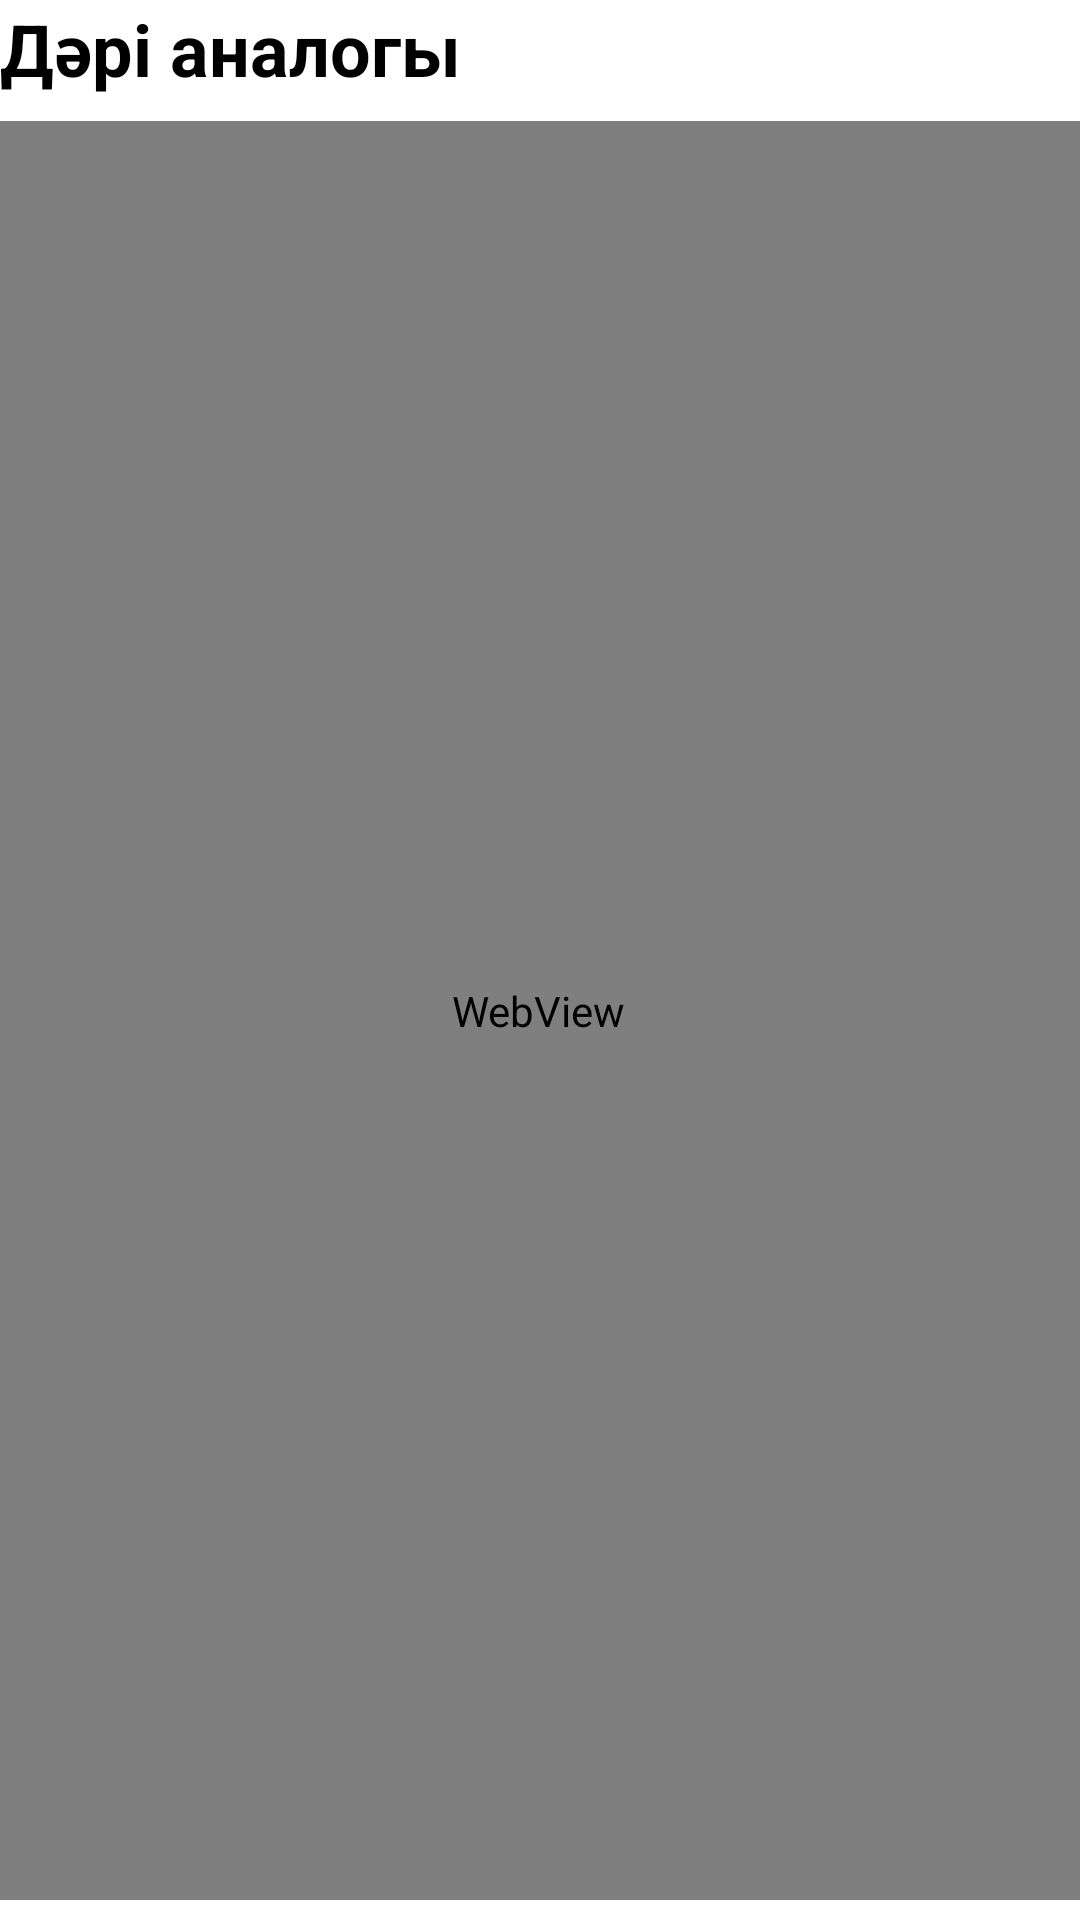

This screen was rendered from an Android layout file. Write that file and the resources it references.
<!-- AndroidManifest.xml: application theme Theme.BtMonitorK -->
<!-- res/layout/activity_drag.xml -->
<?xml version="1.0" encoding="utf-8"?>
<androidx.constraintlayout.widget.ConstraintLayout xmlns:android="http://schemas.android.com/apk/res/android"
    xmlns:app="http://schemas.android.com/apk/res-auto"
    xmlns:tools="http://schemas.android.com/tools"
    android:layout_width="match_parent"
    android:layout_height="match_parent"
    tools:context=".DragActivity">

    <TextView
        android:id="@+id/textView"
        android:layout_width="wrap_content"
        android:layout_height="wrap_content"
        android:text="Дәрі аналогы"
        android:textColor="@color/black"
        android:textSize="24sp"
        android:textStyle="bold"
        app:layout_constraintStart_toStartOf="parent"
        app:layout_constraintTop_toTopOf="parent" />

    <WebView
        android:id="@+id/web6"
        android:layout_width="380dp"
        android:layout_height="593dp"
        android:layout_marginTop="1dp"
        android:layout_marginEnd="2dp"
        app:layout_constraintBottom_toBottomOf="parent"
        app:layout_constraintEnd_toEndOf="parent"
        app:layout_constraintStart_toStartOf="parent"
        app:layout_constraintTop_toBottomOf="@+id/textView" />
</androidx.constraintlayout.widget.ConstraintLayout>
<!-- resources referenced by this layout -->
<resources>
  <color name="black">#FF000000</color>
  <style name="Theme.BtMonitorK" parent="Base.Theme.BtMonitorK" />
  <style name="Base.Theme.BtMonitorK" parent="Theme.MaterialComponents.DayNight.DarkActionBar">
          
          
          <item name="android:windowFullscreen">true</item>
          <item name="android:statusBarColor" tools:targetApi="L">?attr/colorPrimaryVariant</item>
      </style>
</resources>
